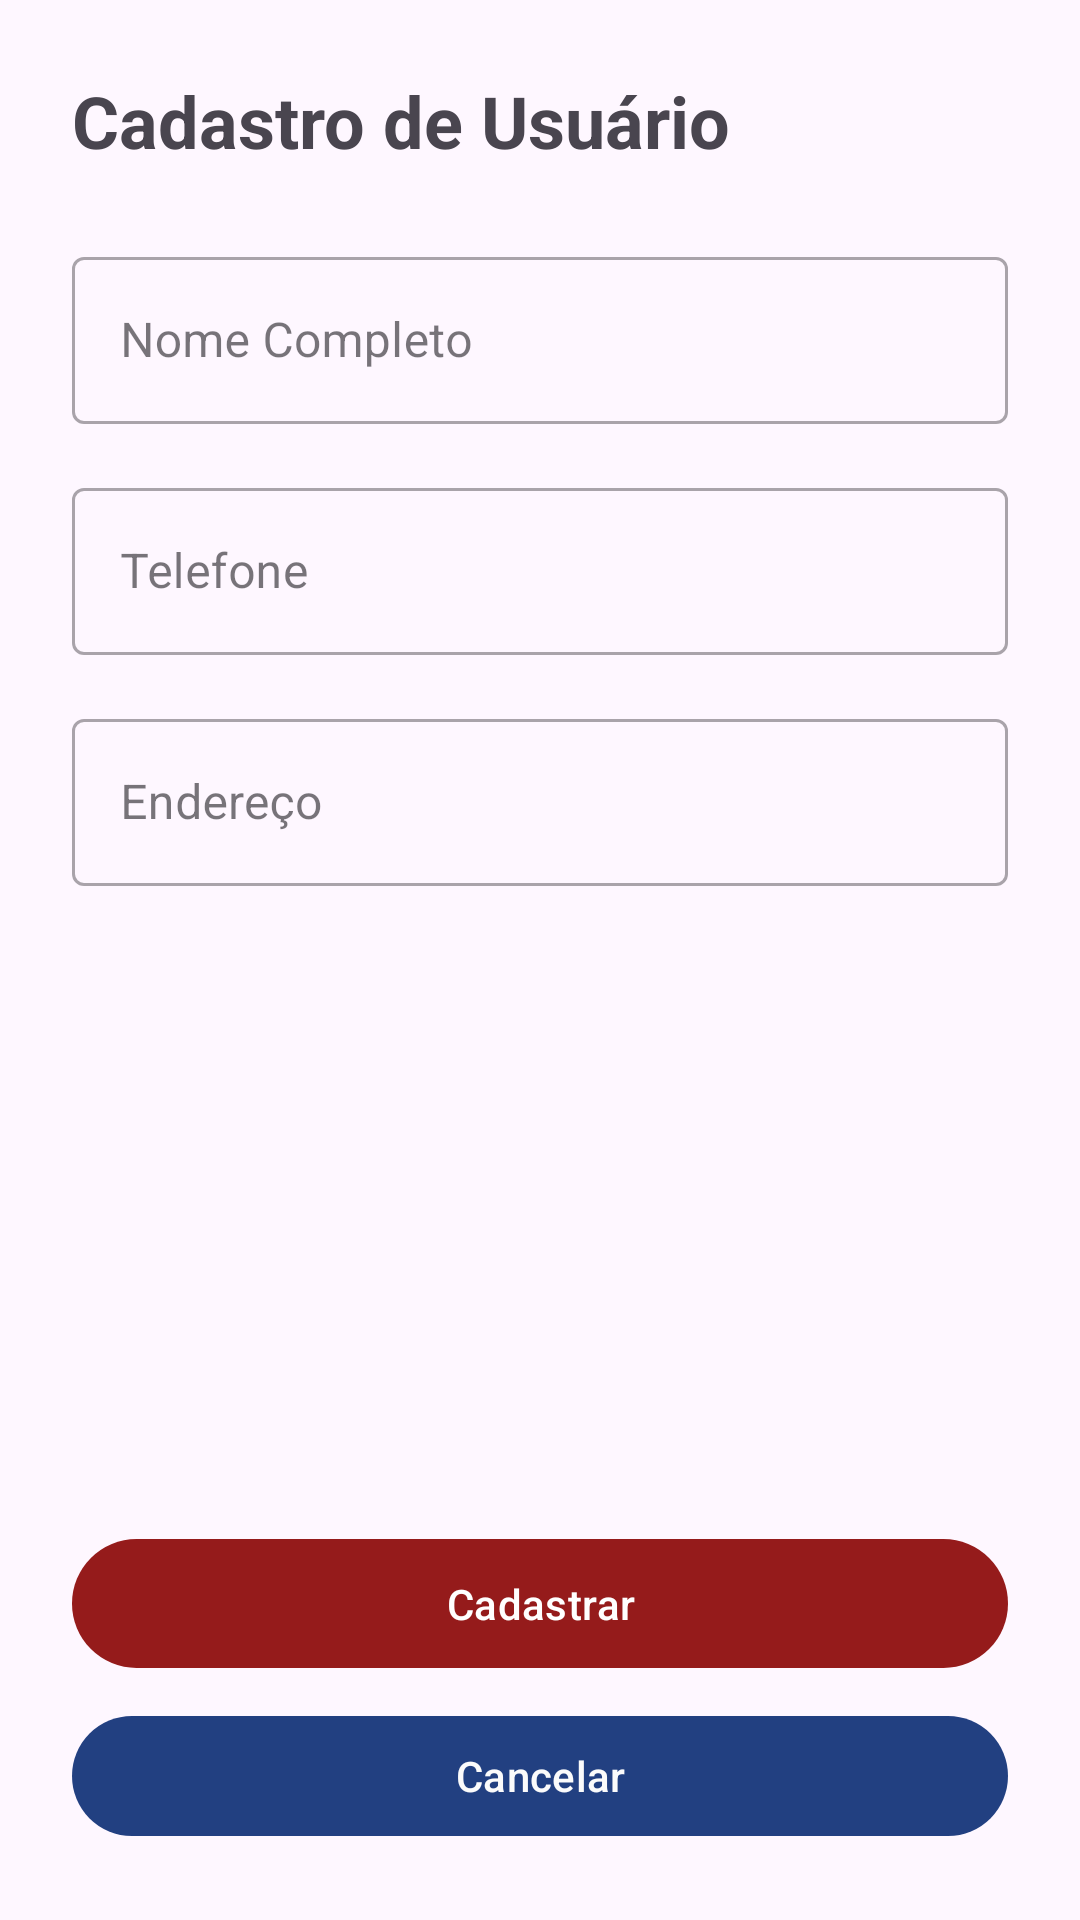

Here is an Android app screen rendered from its layout file. Give the layout XML and the strings, colors and styles it references.
<!-- AndroidManifest.xml: application theme Theme.CadastroUser -->
<!-- res/layout/cadastro_de_usuario.xml -->
<?xml version="1.0" encoding="utf-8"?>
<androidx.constraintlayout.widget.ConstraintLayout xmlns:android="http://schemas.android.com/apk/res/android"
    xmlns:app="http://schemas.android.com/apk/res-auto"
    android:layout_width="match_parent"
    android:layout_height="match_parent"
    android:padding="24dp">


    <TextView
        android:id="@+id/text_title_cadastro"
        android:layout_width="wrap_content"
        android:layout_height="wrap_content"
        android:text="Cadastro de Usuário"
        android:textSize="24sp"
        android:textStyle="bold"
        app:layout_constraintStart_toStartOf="parent"
        app:layout_constraintTop_toTopOf="parent" />


    <com.google.android.material.textfield.TextInputLayout
        android:id="@+id/input_layout_nome"
        style="@style/Widget.MaterialComponents.TextInputLayout.OutlinedBox"
        android:layout_width="0dp"
        android:layout_height="wrap_content"
        android:layout_marginTop="24dp"
        android:hint="Nome Completo"
        app:layout_constraintEnd_toEndOf="parent"
        app:layout_constraintStart_toStartOf="parent"
        app:layout_constraintTop_toBottomOf="@id/text_title_cadastro">


        <com.google.android.material.textfield.TextInputEditText
            android:id="@+id/ednome"
            android:layout_width="match_parent"
            android:layout_height="wrap_content"
            android:inputType="textPersonName" />
    </com.google.android.material.textfield.TextInputLayout>


    <com.google.android.material.textfield.TextInputLayout
        android:id="@+id/input_layout_telefone"
        style="@style/Widget.MaterialComponents.TextInputLayout.OutlinedBox"
        android:layout_width="0dp"
        android:layout_height="wrap_content"
        android:layout_marginTop="16dp"
        android:hint="Telefone"
        app:layout_constraintEnd_toEndOf="parent"
        app:layout_constraintStart_toStartOf="parent"
        app:layout_constraintTop_toBottomOf="@id/input_layout_nome">


        <com.google.android.material.textfield.TextInputEditText
            android:id="@+id/edtelefone"
            android:layout_width="match_parent"
            android:layout_height="wrap_content"
            android:inputType="phone" />
    </com.google.android.material.textfield.TextInputLayout>


    <com.google.android.material.textfield.TextInputLayout
        android:id="@+id/input_layout_endereco"
        style="@style/Widget.MaterialComponents.TextInputLayout.OutlinedBox"
        android:layout_width="0dp"
        android:layout_height="wrap_content"
        android:layout_marginTop="16dp"
        android:hint="Endereço"
        app:layout_constraintEnd_toEndOf="parent"
        app:layout_constraintStart_toStartOf="parent"
        app:layout_constraintTop_toBottomOf="@id/input_layout_telefone">


        <com.google.android.material.textfield.TextInputEditText
            android:id="@+id/edendereco"
            android:layout_width="match_parent"
            android:layout_height="wrap_content"
            android:inputType="textPostalAddress" />
    </com.google.android.material.textfield.TextInputLayout>


    <com.google.android.material.button.MaterialButton
        android:id="@+id/btcadastrar"
        android:layout_width="0dp"
        android:layout_height="wrap_content"
        android:layout_marginBottom="8dp"
        android:padding="12dp"
        android:text="Cadastrar"
        app:backgroundTint="#951B1B"
        app:layout_constraintBottom_toTopOf="@id/btcancelar_cadastro"
        app:layout_constraintEnd_toEndOf="parent"
        app:layout_constraintStart_toStartOf="parent" />


    <com.google.android.material.button.MaterialButton
        android:id="@+id/btcancelar_cadastro"
        style="@style/Widget.Material3.Button.TextButton"
        android:layout_width="0dp"
        android:layout_height="wrap_content"
        android:text="Cancelar"
        android:textColor="#FBFBFB"
        app:backgroundTint="#224081"
        app:layout_constraintBottom_toBottomOf="parent"
        app:layout_constraintEnd_toEndOf="parent"
        app:layout_constraintStart_toStartOf="parent" />


</androidx.constraintlayout.widget.ConstraintLayout>
<!-- resources referenced by this layout -->
<resources>
  <style name="Theme.CadastroUser" parent="Base.Theme.CadastroUser" />
  <style name="Base.Theme.CadastroUser" parent="Theme.Material3.DayNight.NoActionBar">
          
          
      </style>
</resources>
